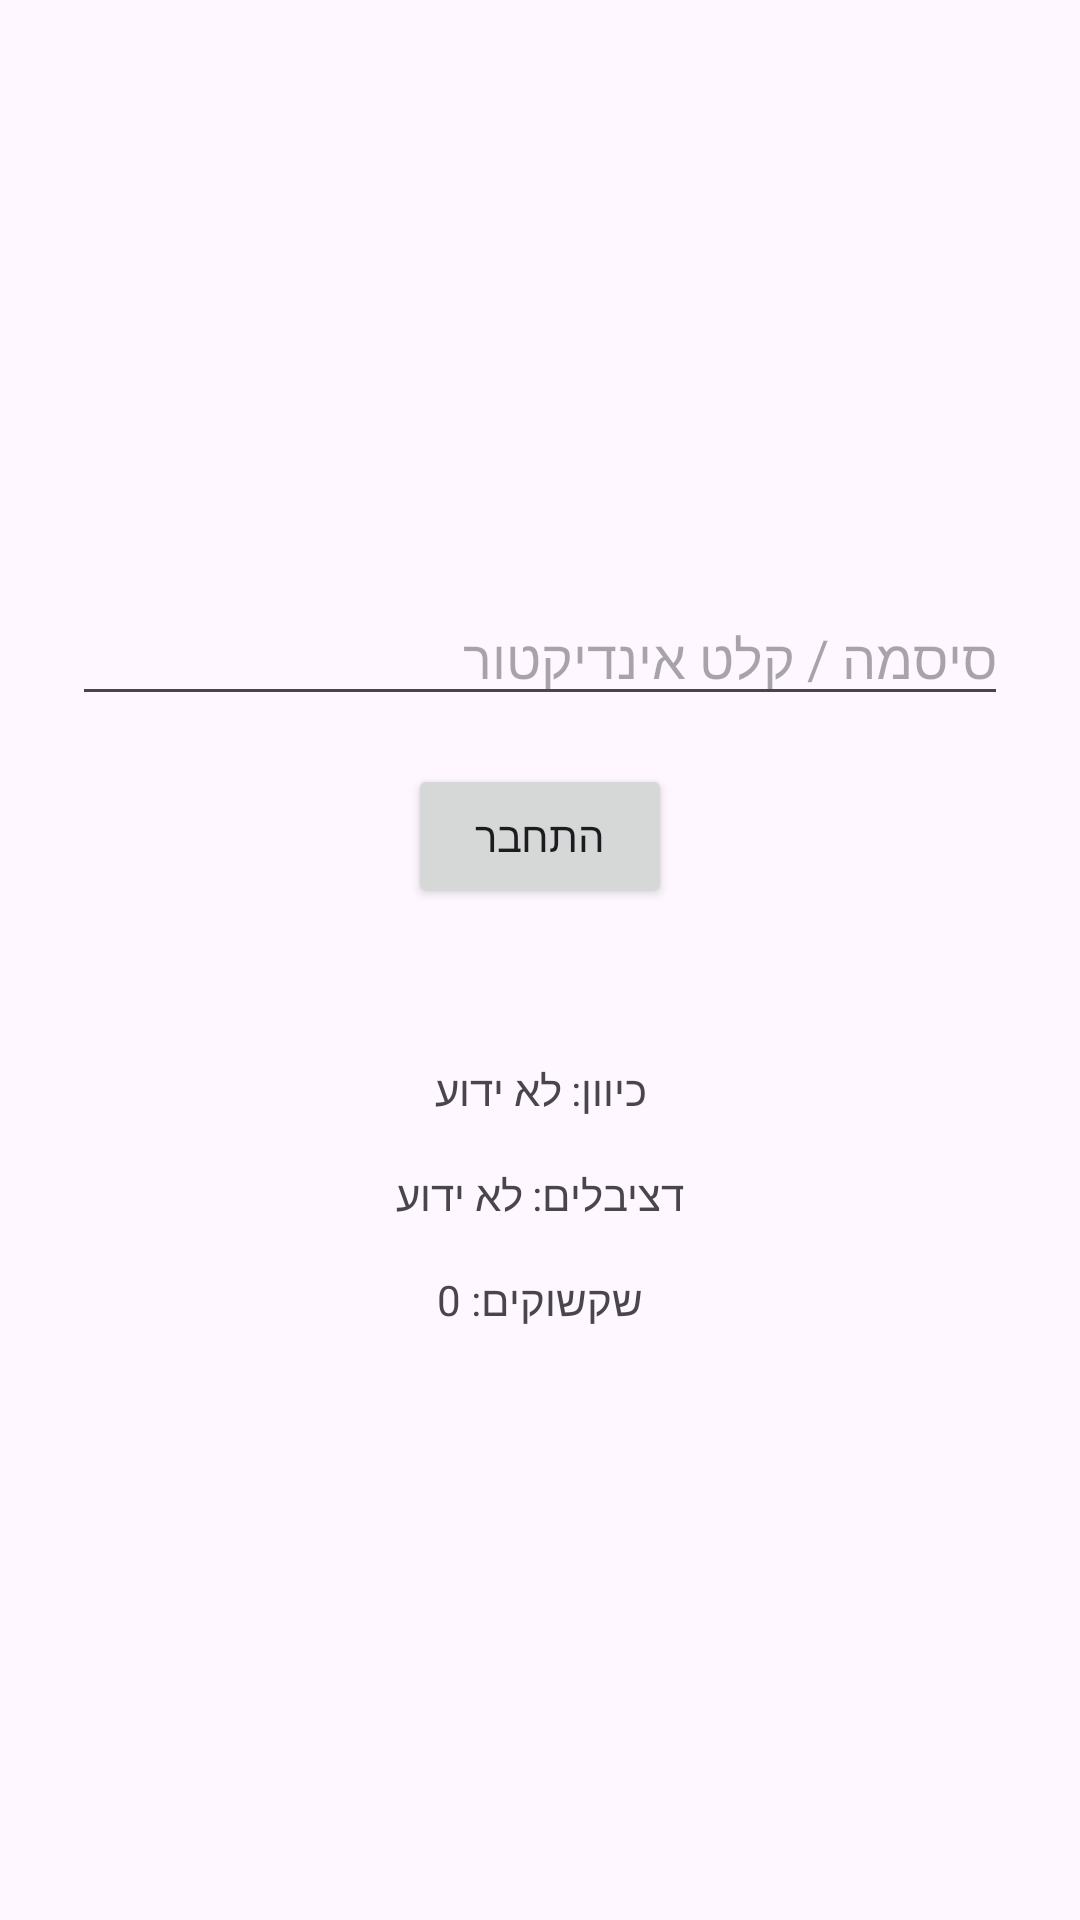

The Android layout XML behind this screen, and the referenced resources:
<!-- AndroidManifest.xml: application theme Theme.Mobile_Security_P1 -->
<!-- res/layout/activity_login.xml -->
<?xml version="1.0" encoding="utf-8"?>
<LinearLayout
    xmlns:android="http://schemas.android.com/apk/res/android"
    android:layout_width="match_parent"
    android:layout_height="match_parent"
    android:orientation="vertical"
    android:padding="24dp"
    android:gravity="center">

    <EditText
        android:id="@+id/passwordInput"
        android:layout_width="match_parent"
        android:layout_height="wrap_content"
        android:hint="סיסמה / קלט אינדיקטור" />

    <Button
        android:id="@+id/loginButton"
        android:layout_width="wrap_content"
        android:layout_height="wrap_content"
        android:text="התחבר"
        android:layout_marginTop="16dp" />

    <TextView
        android:id="@+id/statusText"
        android:layout_width="wrap_content"
        android:layout_height="wrap_content"
        android:text=""
        android:textColor="#D32F2F"
        android:layout_marginTop="16dp" />

    <TextView
        android:id="@+id/directionText"
        android:layout_width="wrap_content"
        android:layout_height="wrap_content"
        android:text="כיוון: לא ידוע"
        android:layout_marginTop="16dp" />

    <TextView
        android:id="@+id/decibelText"
        android:layout_width="wrap_content"
        android:layout_height="wrap_content"
        android:text="דציבלים: לא ידוע"
        android:layout_marginTop="16dp" />

    <TextView
    android:id="@+id/shakeStatusText"
    android:layout_width="wrap_content"
    android:layout_height="wrap_content"
    android:text="שקשוקים: 0"
    android:layout_marginTop="16dp" />

</LinearLayout>
<!-- resources referenced by this layout -->
<resources>
  <style name="Theme.Mobile_Security_P1" parent="Base.Theme.Mobile_Security_P1" />
  <style name="Base.Theme.Mobile_Security_P1" parent="Theme.Material3.DayNight.NoActionBar">
          
          
      </style>
</resources>
